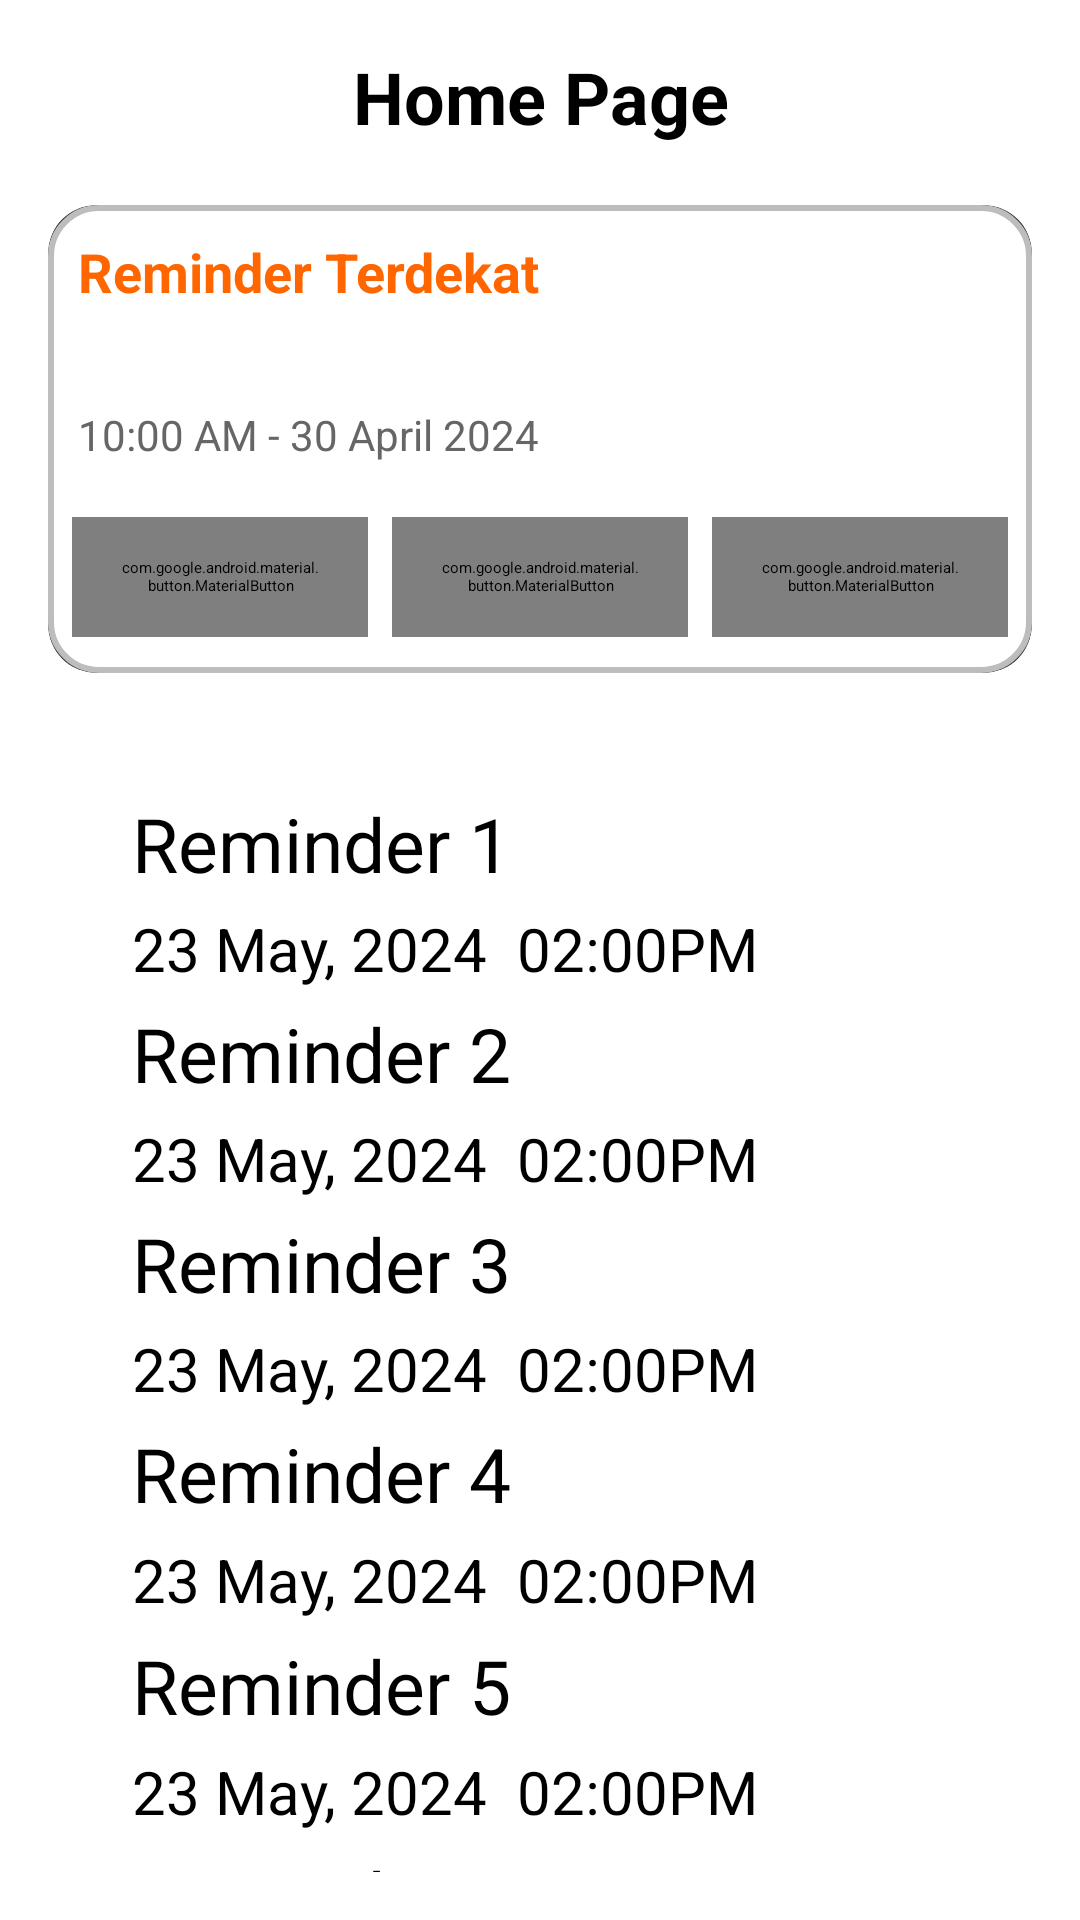

Android layout source for this screen:
<!-- AndroidManifest.xml: application theme Theme.MedicineReminder -->
<!-- res/layout/fragment_home.xml -->
<?xml version="1.0" encoding="utf-8"?>
<androidx.constraintlayout.widget.ConstraintLayout xmlns:android="http://schemas.android.com/apk/res/android"
    xmlns:app="http://schemas.android.com/apk/res-auto"
    xmlns:tools="http://schemas.android.com/tools"
    android:layout_width="match_parent"
    android:layout_height="match_parent">

    <LinearLayout
        android:layout_width="match_parent"
        android:layout_height="match_parent"
        android:orientation="vertical"
        android:padding="16dp"
        tools:layout_editor_absoluteX="-106dp"
        tools:layout_editor_absoluteY="48dp">

        <TextView
            android:layout_width="match_parent"
            android:layout_height="wrap_content"
            android:layout_marginBottom="20sp"
            android:text="Home Page"
            android:textAlignment="center"
            android:textSize="24sp"
            android:textStyle="bold" />


        
        <androidx.cardview.widget.CardView
            android:layout_width="match_parent"
            android:layout_height="wrap_content"
            app:cardCornerRadius="16dp"
            app:cardElevation="6dp"
            android:padding="16dp"
            android:background="#FFFFFF">

            <LinearLayout
                android:layout_width="match_parent"
                android:layout_height="156dp"
                android:background="@drawable/corner"
                android:orientation="vertical">

                
                <TextView
                    android:layout_width="174dp"
                    android:layout_height="37dp"
                    android:layout_margin="10dp"
                    android:text="Reminder Terdekat"
                    android:textColor="#FF6600"
                    android:textSize="18sp"
                    android:textStyle="bold" />

                

                
                <TextView
                    android:layout_width="171dp"
                    android:layout_height="wrap_content"
                    android:layout_margin="10dp"
                    android:text="10:00 AM - 30 April 2024"
                    android:textColor="#666666"
                    android:textSize="14sp" />

                <LinearLayout
                    android:layout_width="match_parent"
                    android:layout_height="wrap_content"
                    android:layout_margin="8dp"
                    android:gravity="center"
                    android:orientation="horizontal">

                    <com.google.android.material.button.MaterialButton
                        style="@style/Widget.MaterialComponents.Button.OutlinedButton"
                        android:layout_width="0dp"
                        android:layout_height="40dp"
                        android:layout_marginEnd="8dp"
                        android:layout_weight="1"
                        android:text="SELESAI"
                        android:textColor="#FF6600"
                        app:strokeColor="#FF6600" />

                    <com.google.android.material.button.MaterialButton
                        style="@style/Widget.MaterialComponents.Button.OutlinedButton"
                        android:layout_width="0dp"
                        android:layout_height="40dp"
                        android:layout_marginEnd="8dp"
                        android:layout_weight="1"
                        android:text="UBAH"
                        android:textColor="#1976D2"
                        app:strokeColor="#1976D2" />

                    <com.google.android.material.button.MaterialButton
                        style="@style/Widget.MaterialComponents.Button.OutlinedButton"
                        android:layout_width="0dp"
                        android:layout_height="40dp"
                        android:layout_weight="1"
                        android:text="HAPUS"
                        android:textColor="#D32F2F"
                        app:strokeColor="#D32F2F" />
                </LinearLayout>

            </LinearLayout>

        </androidx.cardview.widget.CardView>

        <LinearLayout
            android:layout_width="272dp"
            android:layout_height="422dp"
            android:layout_gravity="center"
            android:layout_marginTop="40dp"
            android:orientation="vertical">

            <TextView
                android:id="@+id/textView11"
                android:layout_width="match_parent"
                android:layout_height="wrap_content"
                android:layout_weight="1"
                android:text="Reminder 1"
                android:textSize="25sp" />

            <TextView
                android:id="@+id/textView12"
                android:layout_width="match_parent"
                android:layout_height="wrap_content"
                android:layout_weight="1"
                android:text="23 May, 2024  02:00PM"
                android:textSize="20sp"

                />

            <TextView
                android:id="@+id/textView9"
                android:layout_width="match_parent"
                android:layout_height="wrap_content"
                android:layout_weight="1"
                android:text="Reminder 2"
                android:textSize="25sp" />

            <TextView
                android:id="@+id/textView10"
                android:layout_width="match_parent"
                android:layout_height="wrap_content"
                android:layout_weight="1"
                android:text="23 May, 2024  02:00PM"
                android:textSize="20sp" />

            <TextView
                android:id="@+id/textView7"
                android:layout_width="match_parent"
                android:layout_height="wrap_content"
                android:layout_weight="1"
                android:text="Reminder 3"
                android:textSize="25sp" />

            <TextView
                android:id="@+id/textView8"
                android:layout_width="match_parent"
                android:layout_height="wrap_content"
                android:layout_weight="1"
                android:text="23 May, 2024  02:00PM"
                android:textSize="20sp" />

            <TextView
                android:id="@+id/textView5"
                android:layout_width="match_parent"
                android:layout_height="wrap_content"
                android:layout_weight="1"
                android:text="Reminder 4"
                android:textSize="25sp" />

            <TextView
                android:id="@+id/textView6"
                android:layout_width="match_parent"
                android:layout_height="wrap_content"
                android:layout_weight="1"
                android:text="23 May, 2024  02:00PM"
                android:textSize="20sp" />

            <TextView
                android:id="@+id/textView3"
                android:layout_width="match_parent"
                android:layout_height="wrap_content"
                android:layout_weight="1"
                android:text="Reminder 5"
                android:textSize="25sp" />

            <TextView
                android:id="@+id/textView4"
                android:layout_width="match_parent"
                android:layout_height="wrap_content"
                android:layout_weight="1"
                android:text="23 May, 2024  02:00PM"
                android:textSize="20sp" />

            <TextView
                android:id="@+id/textView"
                android:layout_width="wrap_content"
                android:layout_height="wrap_content"
                android:layout_weight="1"
                android:text="Reminder 6"
                android:textSize="25sp" />

            <TextView
                android:id="@+id/textView2"
                android:layout_width="wrap_content"
                android:layout_height="wrap_content"
                android:layout_weight="1"
                android:text="23 May, 2024  02:00PM"
                android:textSize="20sp" />
        </LinearLayout>


    </LinearLayout>

</androidx.constraintlayout.widget.ConstraintLayout>
<!-- resources referenced by this layout -->
<resources>
  <!-- drawable corner (drawable) -->
  <?xml version="1.0" encoding="utf-8"?>
  <shape xmlns:android="http://schemas.android.com/apk/res/android"
      android:shape="rectangle">
  
      
      <solid android:color="@color/white"/>
  
      
      <corners android:radius="16dp"/>
  
      
      <stroke android:width="2dp" android:color="@color/Abumenu"/>
  </shape>
  <color name="white">#FFFFFFFF</color>
  <color name="Abumenu">#BDBDBD </color>
</resources>
